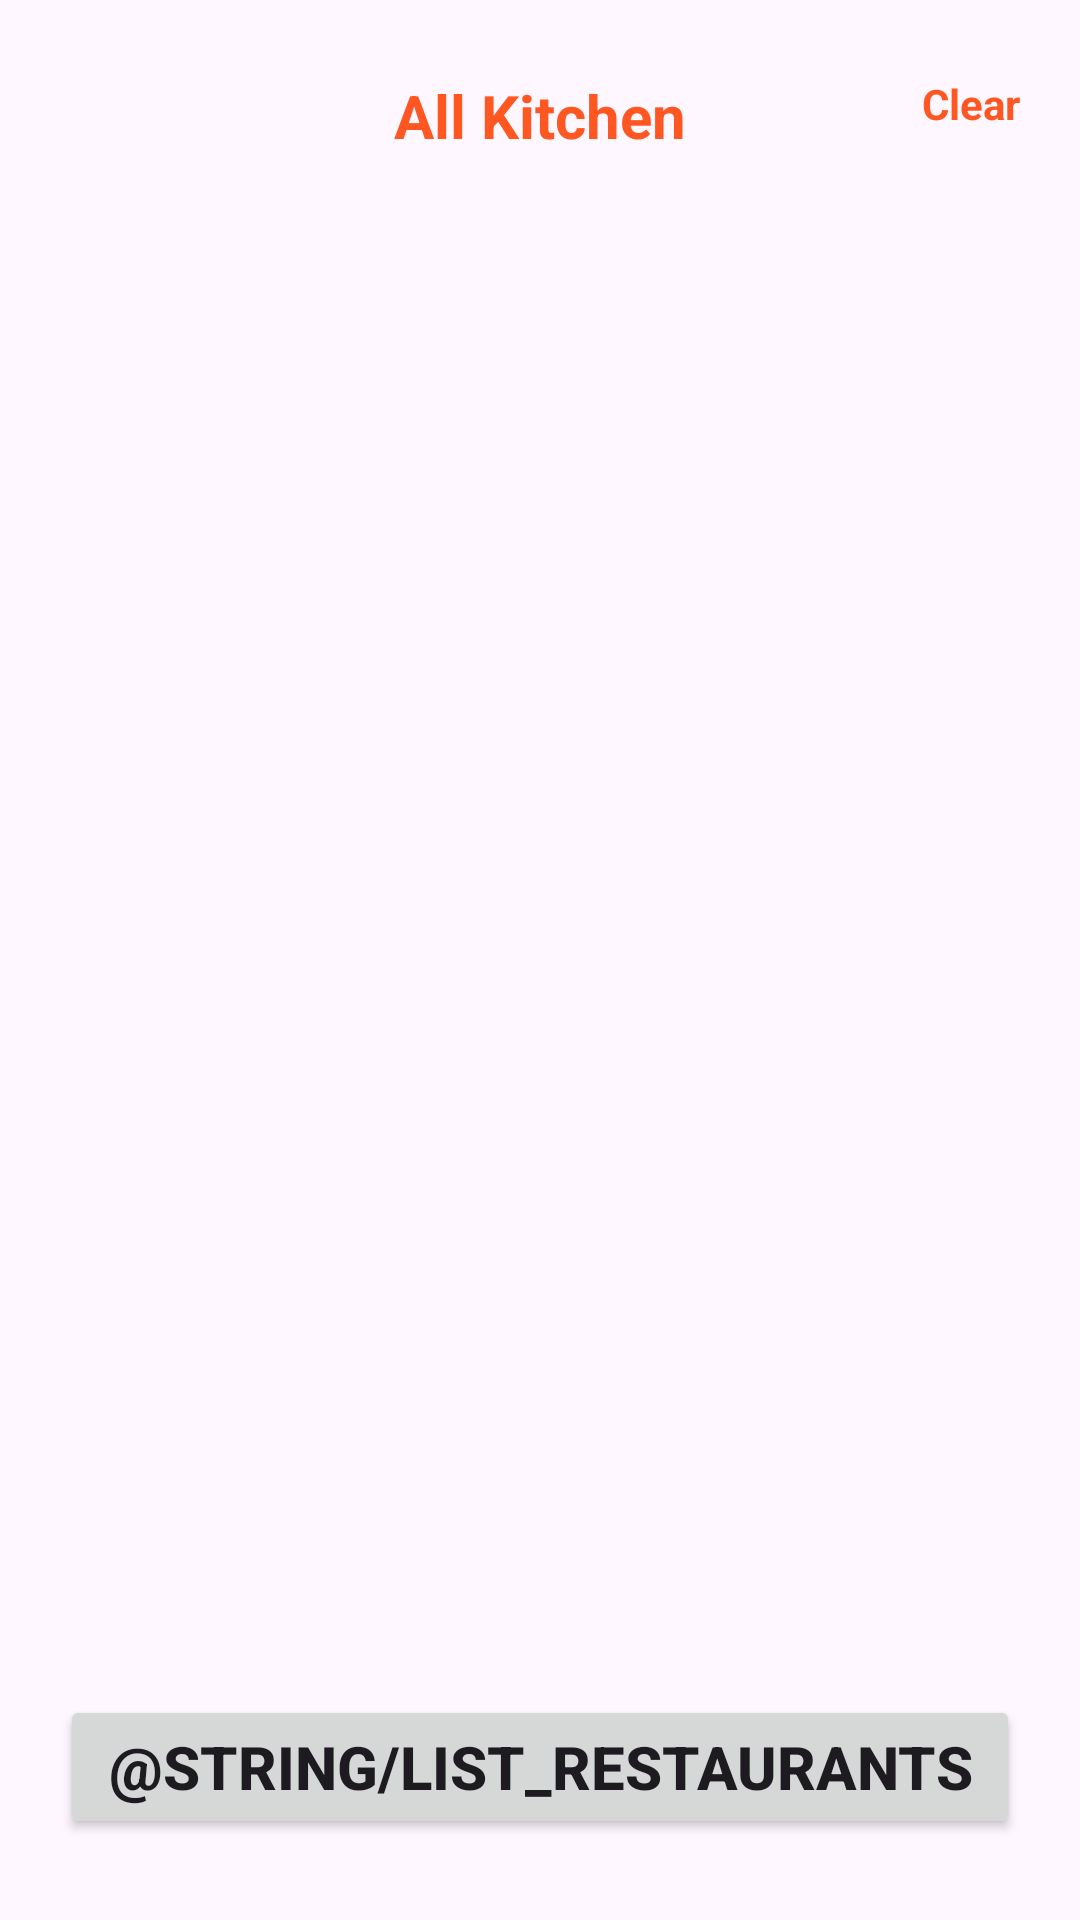

This screen was rendered from an Android layout file. Write that file and the resources it references.
<!-- AndroidManifest.xml: application theme Theme.FeastlyAndroid -->
<!-- res/layout/fragment_all_kitchen.xml -->
<?xml version="1.0" encoding="utf-8"?>
<layout xmlns:android="http://schemas.android.com/apk/res/android"
    xmlns:app="http://schemas.android.com/apk/res-auto"
    xmlns:tools="http://schemas.android.com/tools">
    <data>
        <variable
            name="adapter"
            type="com.example.feastlyandroid.features.allKitchenFragment.AllKitchenAdapter" />

    </data>

    <androidx.constraintlayout.widget.ConstraintLayout
        android:layout_width="match_parent"
        android:layout_height="match_parent"
        tools:context=".features.allKitchenFragment.AllKitchenFragment">


        <TextView
            android:id="@+id/textView"
            android:layout_width="wrap_content"
            android:layout_height="wrap_content"
            android:layout_marginTop="25dp"
            android:text="All Kitchen"
            android:textColor="@color/secondaryTitleColor"
            android:textSize="20sp"
            android:textStyle="bold"
            app:layout_constraintEnd_toEndOf="parent"
            app:layout_constraintHorizontal_bias="0.5"
            app:layout_constraintStart_toStartOf="parent"
            app:layout_constraintTop_toTopOf="parent" />

        <TextView
            android:id="@+id/button2"
            android:layout_width="wrap_content"
            android:layout_height="wrap_content"
            android:layout_marginEnd="20dp"
            android:text="Clear"
            android:textColor="@color/secondaryTitleColor"
            android:textStyle="bold"
            app:layout_constraintEnd_toEndOf="parent"
            app:layout_constraintTop_toTopOf="@+id/textView" />

        <androidx.recyclerview.widget.RecyclerView
            android:id="@+id/allKitcthenRcv"
            android:layout_width="0dp"
            android:layout_height="0dp"
            android:adapter="@{adapter}"
            app:layout_constraintBottom_toTopOf="@+id/listButton"
            app:layout_constraintEnd_toEndOf="parent"
            app:layout_constraintStart_toStartOf="parent"
            app:layout_constraintTop_toBottomOf="@+id/textView" />

        <Button
            android:id="@+id/listButton"
            android:layout_width="match_parent"
            android:layout_height="wrap_content"
            android:layout_marginLeft="20dp"
            android:layout_marginRight="20dp"
            android:layout_marginBottom="27dp"
            android:text="@string/list_restaurants"
            android:textSize="20sp"
            android:textStyle="bold"
            app:layout_constraintBottom_toBottomOf="parent"
            app:layout_constraintEnd_toEndOf="parent"
            app:layout_constraintStart_toStartOf="parent" />

        <ImageView
            android:id="@+id/imageView2"
            android:layout_width="wrap_content"
            android:layout_height="wrap_content"
            android:layout_marginStart="20dp"
            app:layout_constraintStart_toStartOf="parent"
            app:layout_constraintTop_toTopOf="@+id/textView"
            app:srcCompat="@drawable/baseline_clear_24" />

    </androidx.constraintlayout.widget.ConstraintLayout>
</layout>
<!-- resources referenced by this layout -->
<resources>
  <color name="secondaryTitleColor">#FF5722</color>
  <style name="Theme.FeastlyAndroid" parent="Base.Theme.FeastlyAndroid" />
  <style name="Base.Theme.FeastlyAndroid" parent="Theme.Material3.DayNight.NoActionBar">
          
          
      </style>
</resources>
